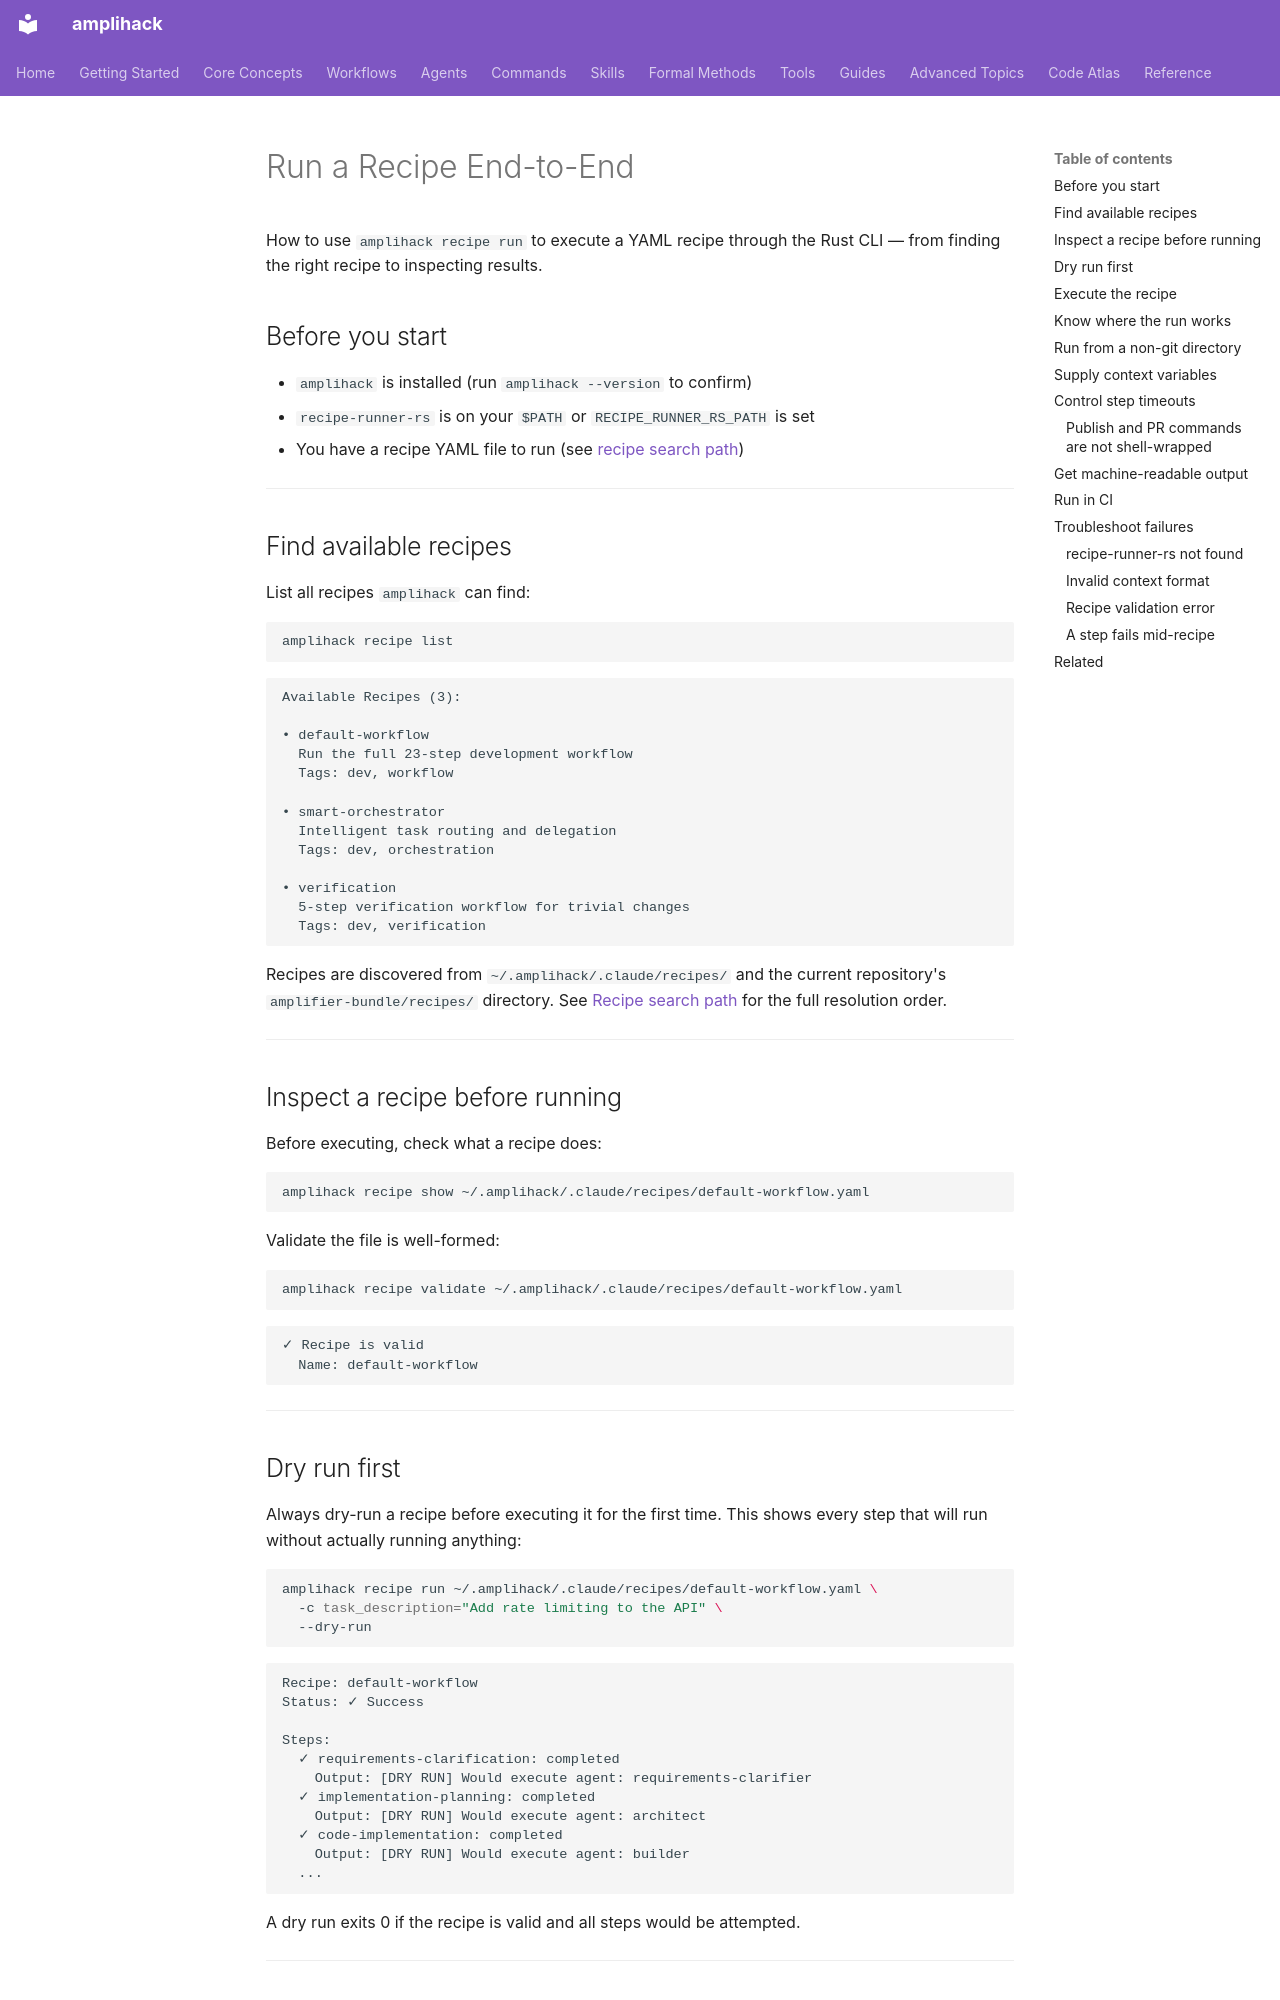

repository: rysweet/amplihack-rs · page: howto/run-a-recipe/index.html · generator: mkdocs

---
title: Run a Recipe End-to-End
description: Launch a recipe in a named checkout and inspect its result.
doc_type: howto
last_updated: 2026-11-18
---

# Run a Recipe End-to-End

How to use `amplihack recipe run` to execute a YAML recipe through the Rust CLI
— from finding the right recipe to inspecting results.

## Before you start

- `amplihack` is installed (run `amplihack --version` to confirm)
- `recipe-runner-rs` is on your `$PATH` or `RECIPE_RUNNER_RS_PATH` is set
- You have a recipe YAML file to run (see [recipe search path](#find-available-recipes))

---

## Find available recipes

List all recipes `amplihack` can find:

```sh
amplihack recipe list
```

```
Available Recipes (3):

• default-workflow
  Run the full 23-step development workflow
  Tags: dev, workflow

• smart-orchestrator
  Intelligent task routing and delegation
  Tags: dev, orchestration

• verification
  5-step verification workflow for trivial changes
  Tags: dev, verification
```

Recipes are discovered from `~/.amplihack/.claude/recipes/` and the current
repository's `amplifier-bundle/recipes/` directory. See
[Recipe search path](../reference/recipe-command.md#recipe-search-path) for
the full resolution order.

---

## Inspect a recipe before running

Before executing, check what a recipe does:

```sh
amplihack recipe show ~/.amplihack/.claude/recipes/default-workflow.yaml
```

Validate the file is well-formed:

```sh
amplihack recipe validate ~/.amplihack/.claude/recipes/default-workflow.yaml
```

```
✓ Recipe is valid
  Name: default-workflow
```

---

## Dry run first

Always dry-run a recipe before executing it for the first time. This shows every
step that will run without actually running anything:

```sh
amplihack recipe run ~/.amplihack/.claude/recipes/default-workflow.yaml \
  -c task_description="Add rate limiting to the API" \
  --dry-run
```

```
Recipe: default-workflow
Status: ✓ Success

Steps:
  ✓ requirements-clarification: completed
    Output: [DRY RUN] Would execute agent: requirements-clarifier
  ✓ implementation-planning: completed
    Output: [DRY RUN] Would execute agent: architect
  ✓ code-implementation: completed
    Output: [DRY RUN] Would execute agent: builder
  ...
```

A dry run exits 0 if the recipe is valid and all steps would be attempted.

---
